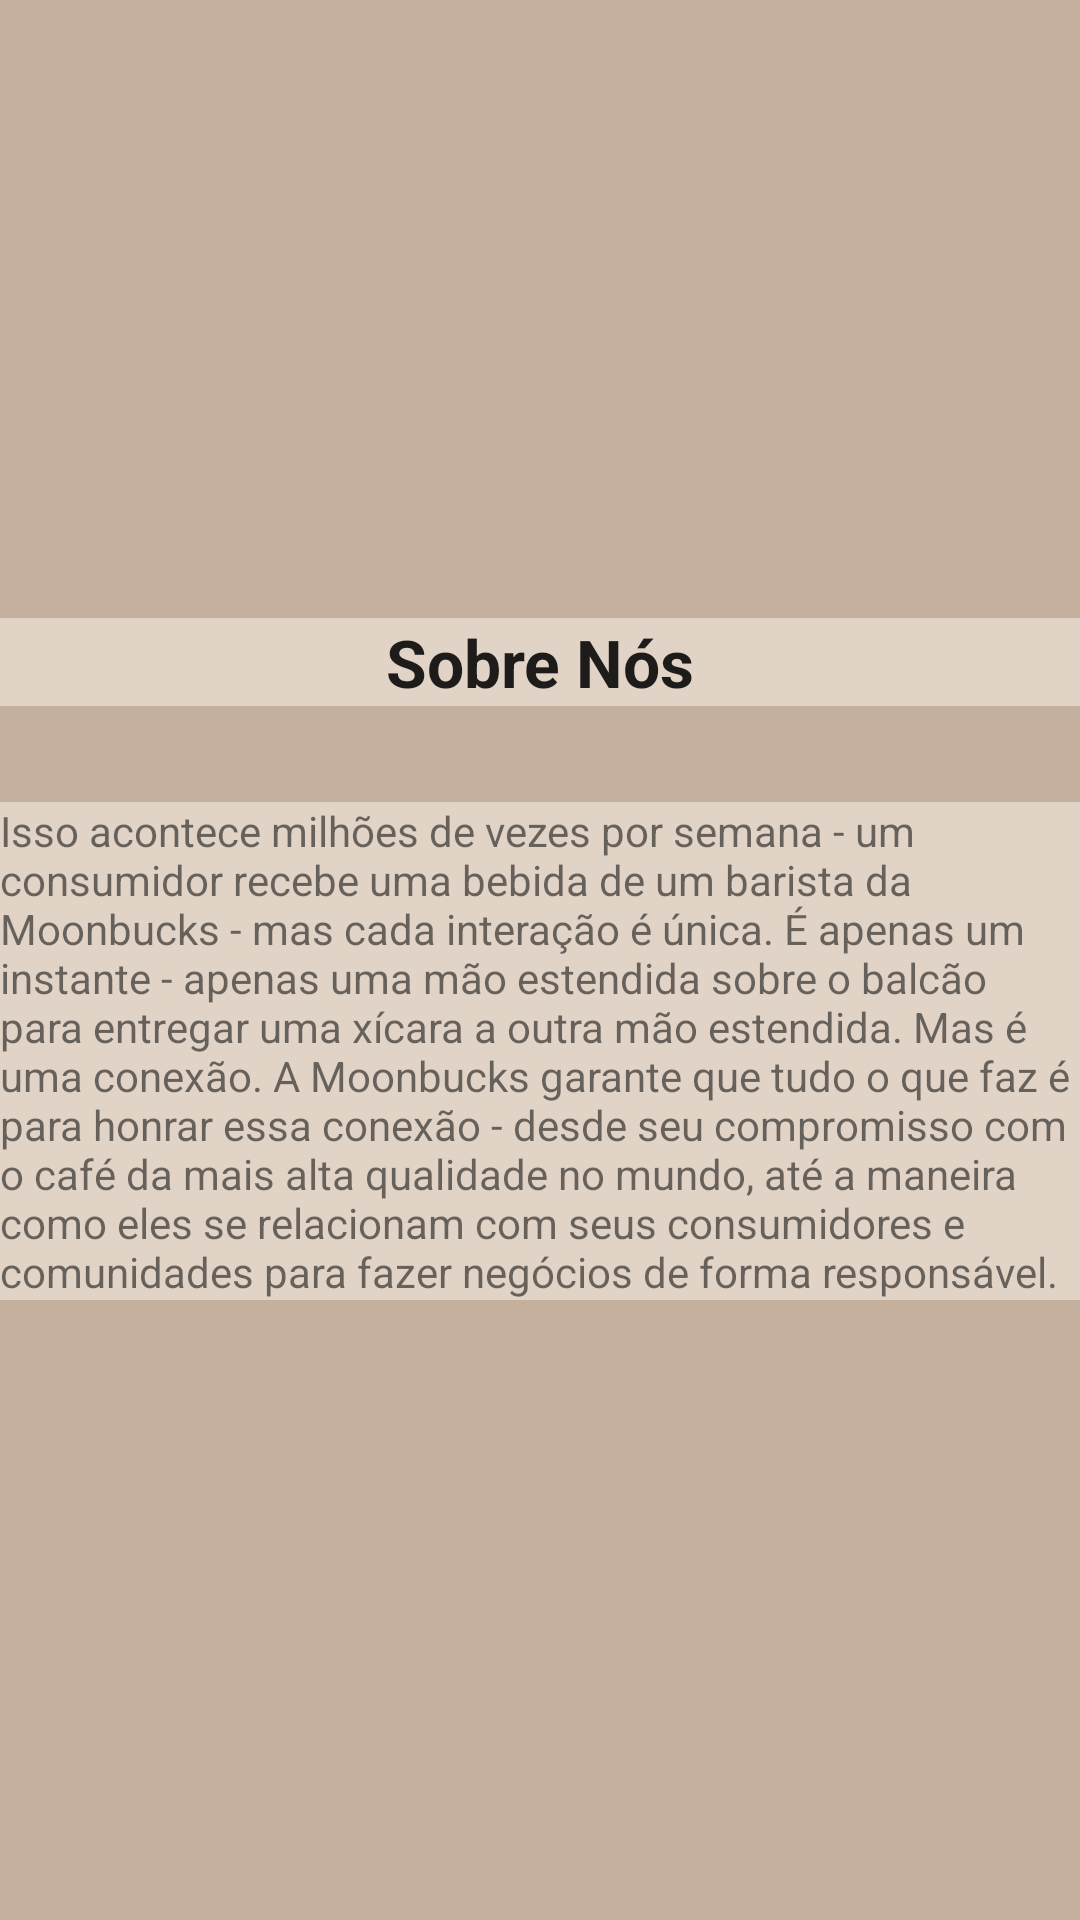

Reconstruct the res/layout file that produces this screen, plus the resources it refers to.
<!-- AndroidManifest.xml: application theme Theme.FirstChallenge -->
<!-- res/layout/activity_about_us.xml -->
<?xml version="1.0" encoding="utf-8"?>
<androidx.appcompat.widget.LinearLayoutCompat xmlns:android="http://schemas.android.com/apk/res/android"
    xmlns:app="http://schemas.android.com/apk/res-auto"
    xmlns:tools="http://schemas.android.com/tools"
    android:layout_width="match_parent"
    android:layout_height="match_parent"
    android:orientation="vertical"
    android:background="@color/beige"
    tools:context=".view.MainActivity">


    <ImageView
        android:id="@+id/imageView"
        android:layout_width="2000dp"
        android:layout_marginTop="10dp"
        android:layout_marginLeft="-800dp"
        android:layout_height="180dp"
        app:srcCompat="@drawable/ic_coffee" />

    <TextView
        android:id="@+id/textView"
        android:layout_width="match_parent"
        android:layout_height="wrap_content"
        android:text="@string/aboutus"
        android:textStyle="bold"
        android:background="@color/offWhite"
        android:gravity="center"
        android:textAppearance="@style/TextAppearance.AppCompat.Large"
        android:layout_marginTop="16dp"
        />

    <ListView
        android:id="@+id/aboutUs"
        android:background="@color/offWhite"
        android:layout_width="match_parent"
        android:layout_height="wrap_content"
        android:layout_margin="16dp"/>

    <TextView
        android:id="@+id/textView2"
        android:layout_width="wrap_content"
        android:layout_height="wrap_content"
        android:inputType="textMultiLine"
        android:background="@color/offWhite"
        android:text="@string/aboutusText"
         />

</androidx.appcompat.widget.LinearLayoutCompat>
<!-- resources referenced by this layout -->
<resources>
  <color name="beige">#c5b09d</color>
  <color name="offWhite">#e1d3c6</color>
  <string name="aboutus">Sobre Nós</string>
  <string name="aboutusText">Isso acontece milhões de vezes por semana - um consumidor recebe uma bebida de um barista da Moonbucks - mas cada interação é única.  É apenas um instante - apenas uma mão estendida sobre o balcão para entregar uma xícara a outra mão estendida. Mas é uma conexão.
  A Moonbucks garante que tudo o que faz é para honrar essa conexão - desde seu compromisso com o café da mais alta qualidade no mundo, até a maneira como eles se relacionam com seus consumidores e comunidades para fazer negócios de forma responsável.
  </string>
  <style name="Theme.FirstChallenge" parent="Theme.MaterialComponents.DayNight.DarkActionBar">
          
          <item name="colorPrimary">@color/purple_500</item>
          <item name="colorPrimaryVariant">@color/purple_700</item>
          <item name="colorOnPrimary">@color/white</item>
          
          <item name="colorSecondary">@color/teal_200</item>
          <item name="colorSecondaryVariant">@color/teal_700</item>
          <item name="colorOnSecondary">@color/black</item>
          
          <item name="android:statusBarColor" tools:targetApi="l">?attr/colorPrimaryVariant</item>
          
      </style>
  <color name="purple_500">#FF6200EE</color>
  <color name="purple_700">#FF3700B3</color>
  <color name="white">#FFFFFFFF</color>
  <color name="teal_200">#FF03DAC5</color>
  <color name="teal_700">#FF018786</color>
  <color name="black">#FF000000</color>
</resources>
